Dataset: toyData (GitHub, cvjena/patchDiscovery). Classes: cows, sheep.

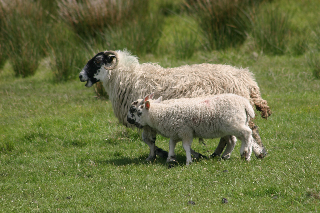
Label: sheep

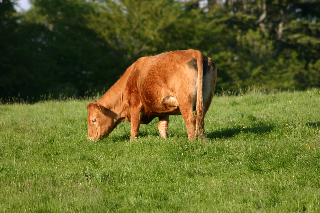
Label: cows

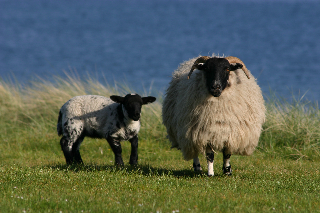
Label: sheep

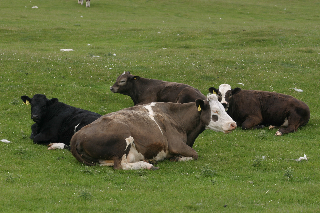
Label: cows

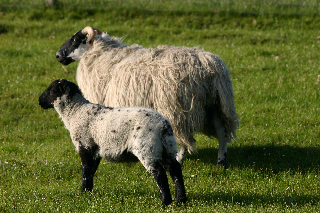
Label: sheep

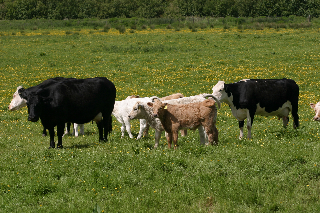
Label: cows
